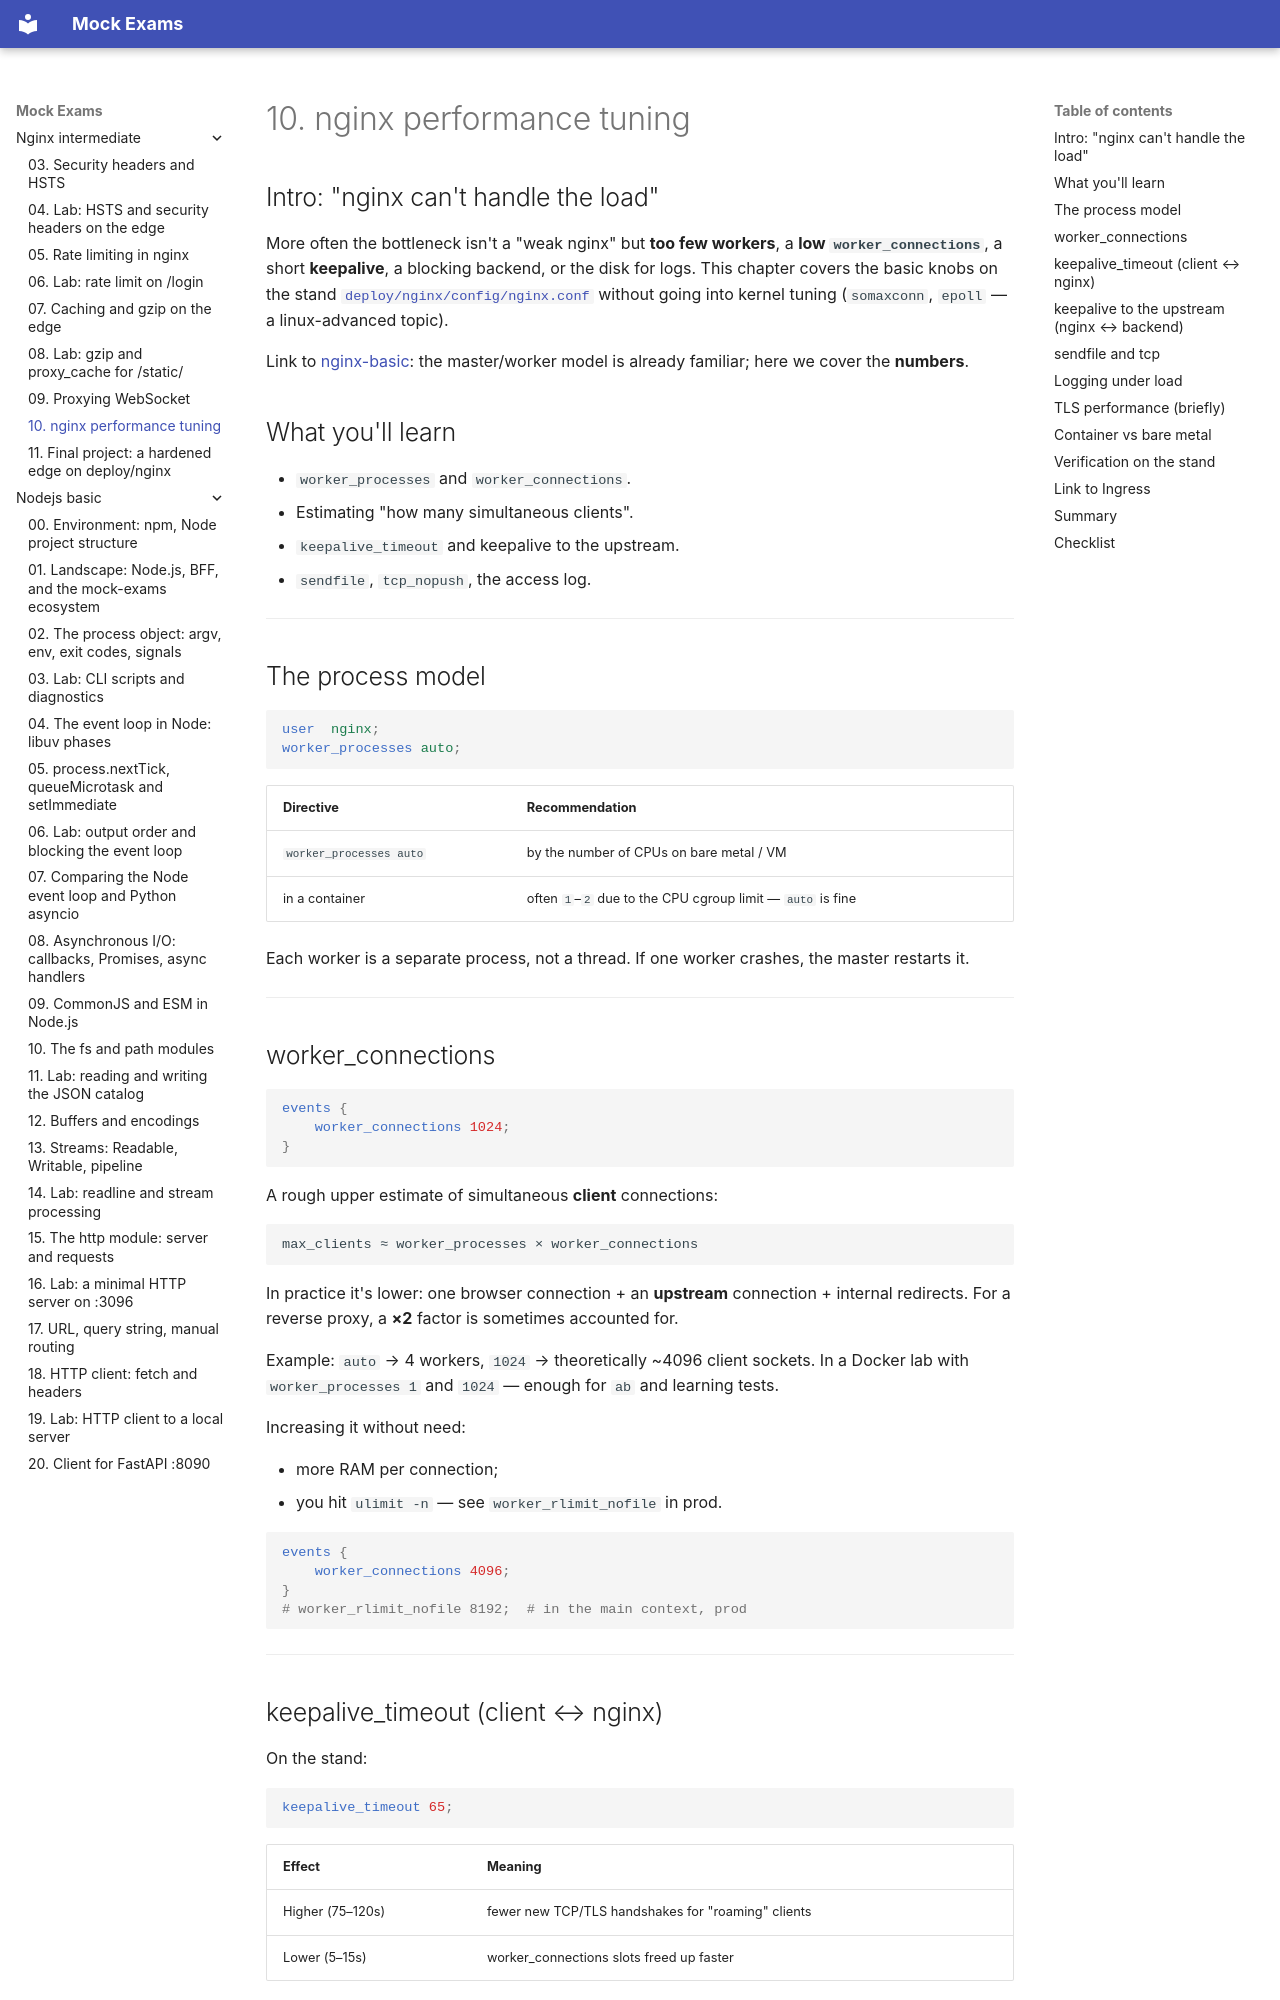

repository: FedorArbuzov/mock-exams · page: nginx-intermediate/10-performance-tuning/index.html · generator: mkdocs

# 10. nginx performance tuning

## Intro: "nginx can't handle the load"

More often the bottleneck isn't a "weak nginx" but **too few workers**, a **low `worker_connections`**, a short **keepalive**, a blocking backend, or the disk for logs. This chapter covers the basic knobs on the stand [`deploy/nginx/config/nginx.conf`](../../deploy/nginx/config/nginx.conf) without going into kernel tuning (`somaxconn`, `epoll` — a linux-advanced topic).

Link to [nginx-basic](../nginx-basic/README.md): the master/worker model is already familiar; here we cover the **numbers**.

## What you'll learn

- `worker_processes` and `worker_connections`.
- Estimating "how many simultaneous clients".
- `keepalive_timeout` and keepalive to the upstream.
- `sendfile`, `tcp_nopush`, the access log.

---

## The process model

```nginx
user  nginx;
worker_processes auto;
```

| Directive | Recommendation |
|-----------|----------------|
| `worker_processes auto` | by the number of CPUs on bare metal / VM |
| in a container | often `1`–`2` due to the CPU cgroup limit — `auto` is fine |

Each worker is a separate process, not a thread. If one worker crashes, the master restarts it.

---

## worker_connections

```nginx
events {
    worker_connections 1024;
}
```

A rough upper estimate of simultaneous **client** connections:

```text
max_clients ≈ worker_processes × worker_connections
```

In practice it's lower: one browser connection + an **upstream** connection + internal redirects. For a reverse proxy, a **×2** factor is sometimes accounted for.

Example: `auto` → 4 workers, `1024` → theoretically ~4096 client sockets. In a Docker lab with `worker_processes 1` and `1024` — enough for `ab` and learning tests.

Increasing it without need:

- more RAM per connection;
- you hit `ulimit -n` — see `worker_rlimit_nofile` in prod.

```nginx
events {
    worker_connections 4096;
}
# worker_rlimit_nofile 8192;  # in the main context, prod
```

---
